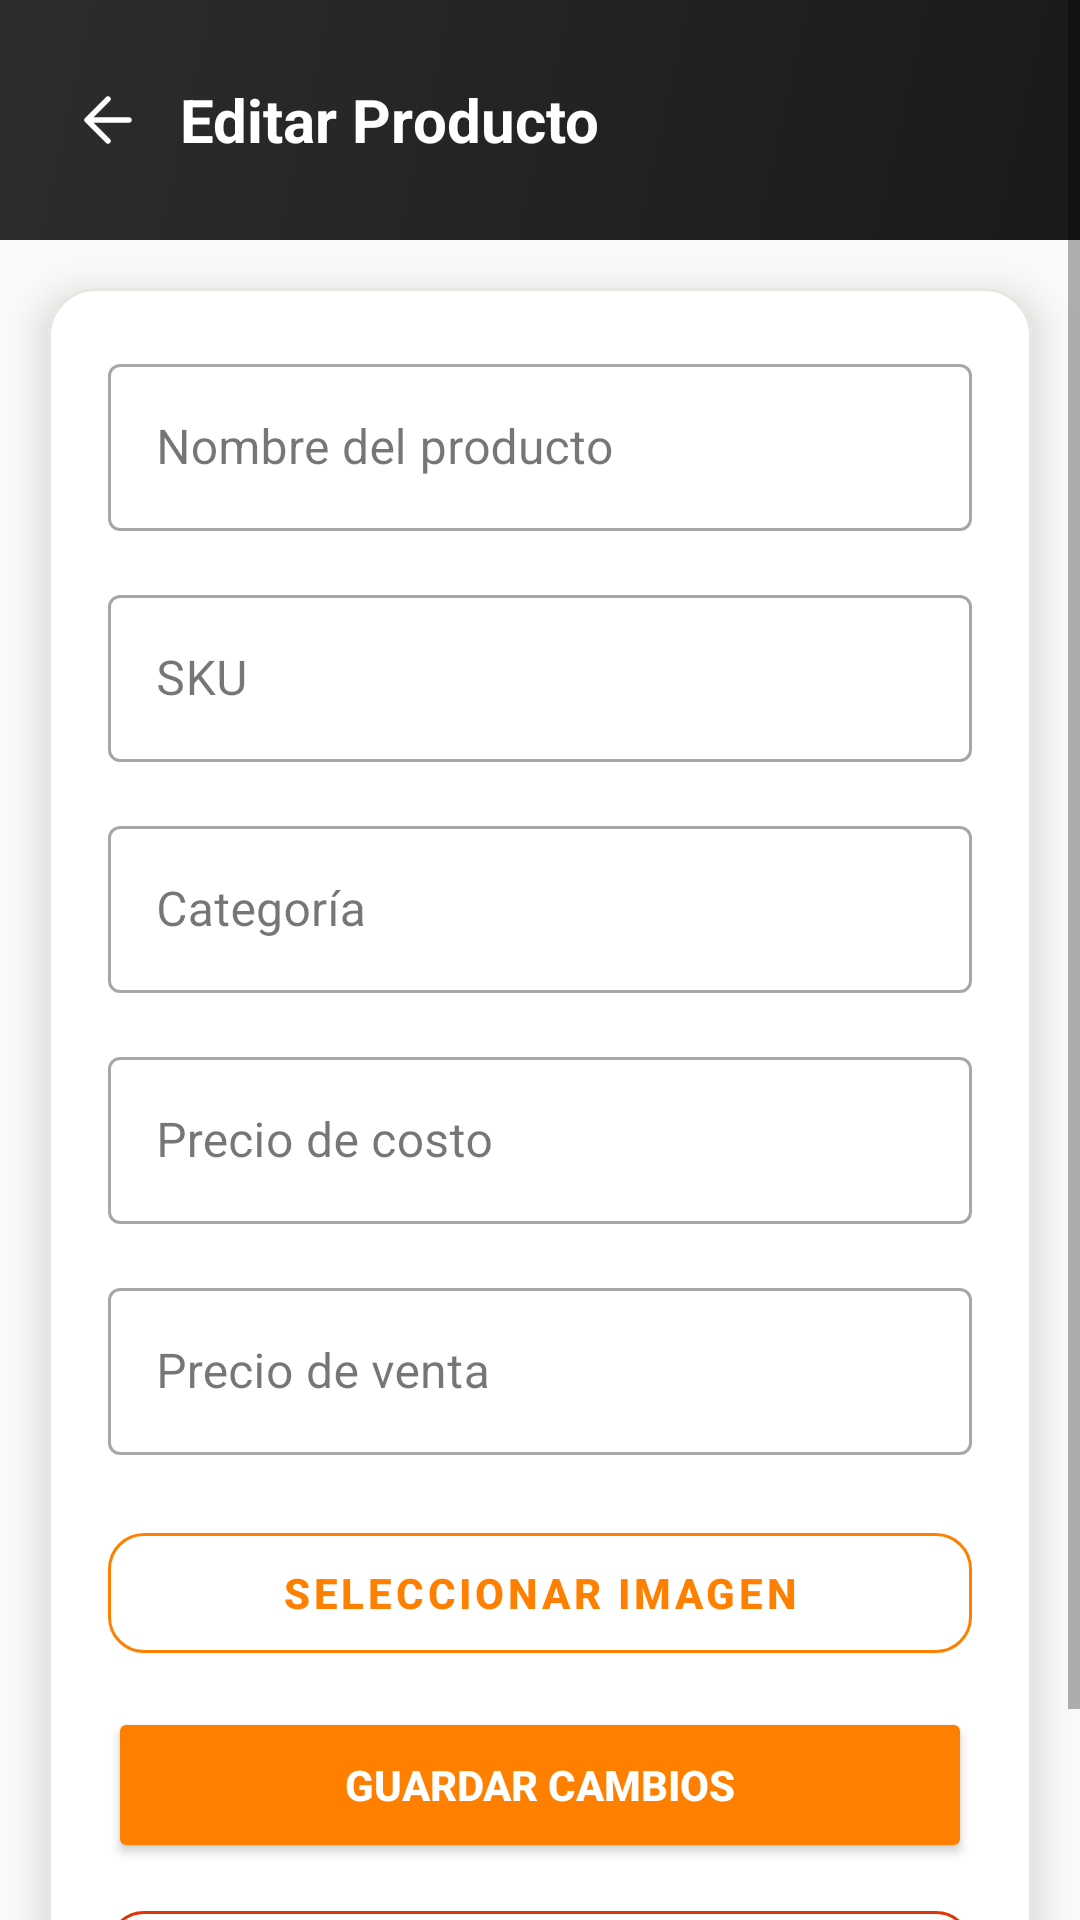

This screen was rendered from an Android layout file. Write that file and the resources it references.
<!-- AndroidManifest.xml: application theme Theme.CAAS -->
<!-- res/layout/fragment_edit_product.xml -->
<?xml version="1.0" encoding="utf-8"?>
<ScrollView
    xmlns:android="http://schemas.android.com/apk/res/android"
    xmlns:app="http://schemas.android.com/apk/res-auto"
    android:layout_width="match_parent"
    android:layout_height="match_parent"
    android:background="@color/background"
    android:fillViewport="true"
    android:fitsSystemWindows="true">

    <LinearLayout
        android:layout_width="match_parent"
        android:layout_height="wrap_content"
        android:orientation="vertical">
    
    <RelativeLayout
        android:layout_width="match_parent"
        android:layout_height="wrap_content"
        android:background="@drawable/header_gradient"
        android:paddingHorizontal="@dimen/header_padding_horizontal"
        android:paddingVertical="16dp"
        android:minHeight="@dimen/header_height">

        <ImageView
            android:id="@+id/btnBack"
            android:layout_width="32dp"
            android:layout_height="32dp"
            android:layout_centerVertical="true"
            android:src="@drawable/ic_back"
            app:tint="@color/white"
            android:padding="4dp"
            android:contentDescription="Volver"/>

        <TextView
            android:layout_width="wrap_content"
            android:layout_height="wrap_content"
            android:layout_centerVertical="true"
            android:layout_toEndOf="@id/btnBack"
            android:layout_marginStart="8dp"
            android:text="Editar Producto"
            android:textColor="@color/header_text"
            android:textSize="@dimen/text_size_title"
            android:textStyle="bold"/>
    </RelativeLayout>


        
        <com.google.android.material.card.MaterialCardView
            android:layout_width="match_parent"
            android:layout_height="wrap_content"
            android:layout_margin="16dp"
            app:cardCornerRadius="16dp"
            app:cardElevation="8dp"
            app:cardBackgroundColor="@color/card_background"
            app:strokeColor="@color/divider"
            app:strokeWidth="1dp">

            <LinearLayout
                android:layout_width="match_parent"
                android:layout_height="wrap_content"
                android:orientation="vertical"
                android:padding="20dp">

                
                <ProgressBar
                    android:id="@+id/progressBar"
                    android:layout_width="wrap_content"
                    android:layout_height="wrap_content"
                    android:visibility="gone"
                    android:layout_gravity="center"
                    android:layout_marginBottom="16dp"/>

                
                <com.google.android.material.textfield.TextInputLayout
                    style="@style/Widget.MaterialComponents.TextInputLayout.OutlinedBox"
                    android:layout_width="match_parent"
                    android:layout_height="wrap_content"
                    android:layout_marginBottom="16dp"
                    android:hint="Nombre del producto">

                    <com.google.android.material.textfield.TextInputEditText
                        android:id="@+id/etName"
                        android:layout_width="match_parent"
                        android:layout_height="wrap_content"
                        android:inputType="text"
                        android:textColor="@color/input_text"/>
                </com.google.android.material.textfield.TextInputLayout>

                
                <com.google.android.material.textfield.TextInputLayout
                    style="@style/Widget.MaterialComponents.TextInputLayout.OutlinedBox"
                    android:layout_width="match_parent"
                    android:layout_height="wrap_content"
                    android:layout_marginBottom="16dp"
                    android:hint="SKU">

                    <com.google.android.material.textfield.TextInputEditText
                        android:id="@+id/etSku"
                        android:layout_width="match_parent"
                        android:layout_height="wrap_content"
                        android:inputType="text"
                        android:textColor="@color/input_text"/>
                </com.google.android.material.textfield.TextInputLayout>

                
                <com.google.android.material.textfield.TextInputLayout
                    style="@style/Widget.MaterialComponents.TextInputLayout.OutlinedBox"
                    android:layout_width="match_parent"
                    android:layout_height="wrap_content"
                    android:layout_marginBottom="16dp"
                    android:hint="Categoría">

                    <com.google.android.material.textfield.TextInputEditText
                        android:id="@+id/etCategory"
                        android:layout_width="match_parent"
                        android:layout_height="wrap_content"
                        android:inputType="text"
                        android:textColor="@color/input_text"/>
                </com.google.android.material.textfield.TextInputLayout>

                
                <com.google.android.material.textfield.TextInputLayout
                    style="@style/Widget.MaterialComponents.TextInputLayout.OutlinedBox"
                    android:layout_width="match_parent"
                    android:layout_height="wrap_content"
                    android:layout_marginBottom="16dp"
                    android:hint="Precio de costo"
                    app:prefixText="$ ">

                    <com.google.android.material.textfield.TextInputEditText
                        android:id="@+id/etCostPrice"
                        android:layout_width="match_parent"
                        android:layout_height="wrap_content"
                        android:inputType="numberDecimal"
                        android:textColor="@color/input_text"/>
                </com.google.android.material.textfield.TextInputLayout>

                
                <com.google.android.material.textfield.TextInputLayout
                    style="@style/Widget.MaterialComponents.TextInputLayout.OutlinedBox"
                    android:layout_width="match_parent"
                    android:layout_height="wrap_content"
                    android:layout_marginBottom="20dp"
                    android:hint="Precio de venta"
                    app:prefixText="$ ">

                    <com.google.android.material.textfield.TextInputEditText
                        android:id="@+id/etSalePrice"
                        android:layout_width="match_parent"
                        android:layout_height="wrap_content"
                        android:inputType="numberDecimal"
                        android:textColor="@color/input_text"/>
                </com.google.android.material.textfield.TextInputLayout>

                
                <com.google.android.material.button.MaterialButton
                    android:id="@+id/btnSelectImage"
                    style="@style/Widget.MaterialComponents.Button.OutlinedButton"
                    android:layout_width="match_parent"
                    android:layout_height="52dp"
                    android:layout_marginBottom="12dp"
                    android:text="Seleccionar imagen"
                    android:textColor="@color/button_orange"
                    android:textStyle="bold"
                    app:strokeColor="@color/button_orange"
                    app:strokeWidth="1dp"
                    app:cornerRadius="12dp"/>

                
                <ImageView
                    android:id="@+id/ivImagePreview"
                    android:layout_width="match_parent"
                    android:layout_height="180dp"
                    android:layout_marginBottom="20dp"
                    android:scaleType="centerCrop"
                    android:background="@color/surface"
                    android:visibility="gone"/>

                
                <Button
                    android:id="@+id/btnSaveProduct"
                    android:layout_width="match_parent"
                    android:layout_height="52dp"
                    android:layout_marginBottom="10dp"
                    android:backgroundTint="@color/button_orange"
                    android:text="Guardar Cambios"
                    android:textColor="@color/white"
                    android:textStyle="bold"
                    android:textSize="14sp"
                    app:cornerRadius="12dp"/>

                
                <com.google.android.material.button.MaterialButton
                    android:id="@+id/btnDeleteProduct"
                    style="@style/Widget.MaterialComponents.Button.OutlinedButton"
                    android:layout_width="match_parent"
                    android:layout_height="52dp"
                    android:text="Eliminar Producto"
                    android:textColor="@color/error_red"
                    android:textStyle="bold"
                    android:textSize="14sp"
                    app:strokeColor="@color/error_red"
                    app:strokeWidth="1dp"
                    app:cornerRadius="12dp"/>

            </LinearLayout>

        </com.google.android.material.card.MaterialCardView>

    </LinearLayout>

</ScrollView>
<!-- resources referenced by this layout -->
<resources>
  <color name="background">#FFFAFAF8</color>
  <color name="button_orange">@color/orange</color>
  <color name="card_background">#FFFFFFFF</color>
  <color name="divider">@color/border</color>
  <color name="error_red">@color/red</color>
  <color name="header_text">#FFFFFFFF</color>
  <color name="input_text">#FF1A1A1A</color>
  <color name="surface">#FFFFFFFF</color>
  <color name="white">#FFFFFFFF</color>
  <dimen name="header_height">80dp</dimen>
  <dimen name="header_padding_horizontal">20dp</dimen>
  <dimen name="text_size_title">20sp</dimen>
  <!-- drawable header_gradient (drawable) -->
  <?xml version="1.0" encoding="utf-8"?>
  <shape xmlns:android="http://schemas.android.com/apk/res/android">
      <gradient
          android:startColor="@color/header_start"
          android:endColor="@color/header_end"
          android:angle="135"/>
  </shape>
  <!-- drawable ic_back (drawable) -->
  <?xml version="1.0" encoding="utf-8"?>
  <vector xmlns:android="http://schemas.android.com/apk/res/android"
      android:width="24dp"
      android:height="24dp"
      android:viewportWidth="24"
      android:viewportHeight="24">
      <path
          android:fillColor="@android:color/transparent"
          android:strokeColor="@color/text_primary"
          android:strokeWidth="1.8"
          android:strokeLineCap="round"
          android:strokeLineJoin="round"
          android:pathData="M19 12H5M12 19L5 12L12 5" />
  </vector>
  <style name="Theme.CAAS" parent="Theme.MaterialComponents.DayNight.DarkActionBar">
          <item name="colorPrimary">@color/orange</item>
          <item name="colorPrimaryVariant">@color/orange_dark</item>
          <item name="colorOnPrimary">@color/white</item>
          <item name="colorSecondary">@color/orange</item>
          <item name="colorSecondaryVariant">@color/orange_dark</item>
          <item name="colorOnSecondary">@color/white</item>
          <item name="colorSurface">@color/surface</item>
          <item name="colorOnSurface">@color/text_primary</item>
          <item name="android:colorBackground">@color/background</item>
          <item name="android:statusBarColor">@color/status_bar</item>
      </style>
  <color name="orange">#FFFF8000</color>
  <color name="border">#FFE8E6E1</color>
  <color name="red">#FFDE350B</color>
  <color name="header_start">#FF1A1A1A</color>
  <color name="header_end">#FF2D2D2D</color>
  <color name="text_primary">#FF1A1A1A</color>
  <color name="orange_dark">#FFE67300</color>
  <color name="status_bar">#FF1A1A1A</color>
</resources>
